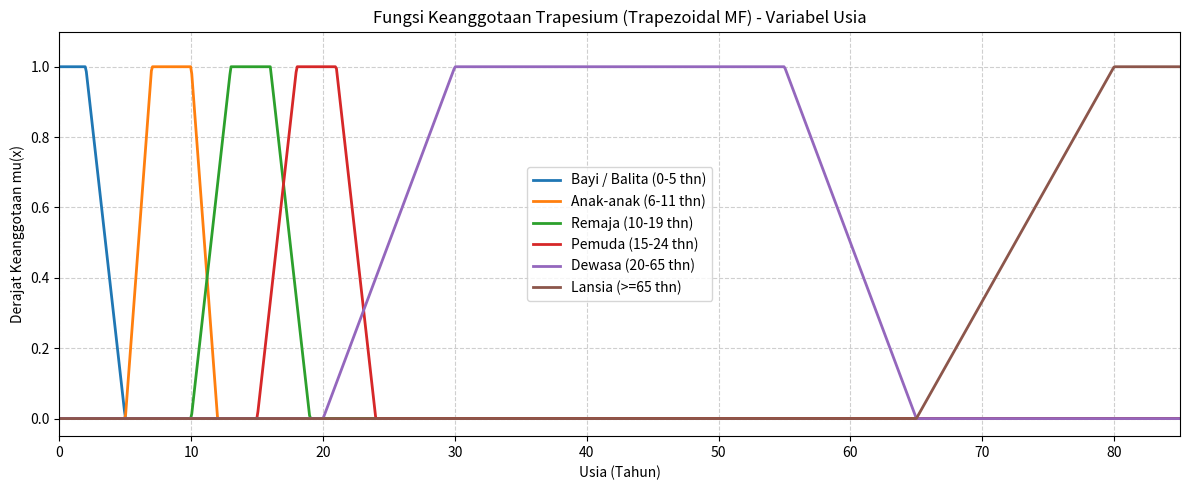

Write the Python code that produced this figure.
import numpy as np
import matplotlib.pyplot as plt

def trapmf(x, params):
    a, b, c, d = params
    x = np.asarray(x)
    y = np.zeros_like(x, dtype=float)
    
    # Sisi Naik
    if a != b:
        idx1 = (x >= a) & (x <= b)
        y[idx1] = (x[idx1] - a) / (b - a)
    else:
        idx1 = (x <= b)
        y[idx1] = 1.0
        
    # Puncak Trapesium
    idx2 = (x > b) & (x <= c)
    y[idx2] = 1.0
    
    # Sisi Turun
    if c != d:
        idx3 = (x > c) & (x <= d)
        y[idx3] = (d - x[idx3]) / (d - c)
    else:
        idx3 = (x >= c)
        y[idx3] = 1.0
        
    return y

x = np.linspace(0, 85, 1000)

kategori_trapesium = {
    'Bayi / Balita (0-5 thn)': [0, 0, 2, 5],
    'Anak-anak (6-11 thn)': [5, 7, 10, 12],
    'Remaja (10-19 thn)': [10, 13, 16, 19],
    'Pemuda (15-24 thn)': [15, 18, 21, 24],
    'Dewasa (20-65 thn)': [20, 30, 55, 65],
    'Lansia (>=65 thn)': [65, 80, 80, 80]
}

plt.figure(figsize=(12, 5))
for nama, params in kategori_trapesium.items():
    plt.plot(x, trapmf(x, params), label=nama, linewidth=2)

plt.title('Fungsi Keanggotaan Trapesium (Trapezoidal MF) - Variabel Usia')
plt.xlabel('Usia (Tahun)')
plt.ylabel('Derajat Keanggotaan mu(x)')
plt.xlim(0, 85)
plt.ylim(-0.05, 1.1)
plt.grid(True, linestyle='--', alpha=0.6)
plt.legend()
plt.tight_layout()
plt.show()
